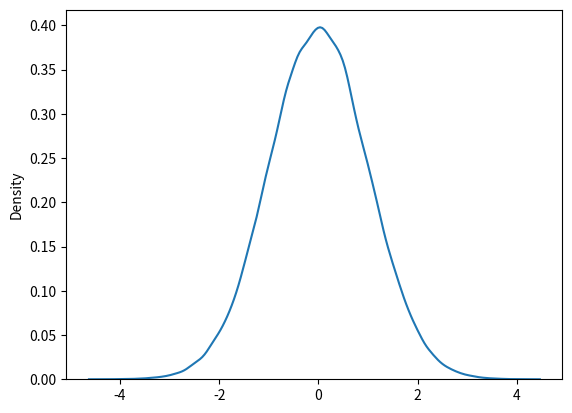

Recreate this plot in Python.
import numpy as np
import matplotlib.pyplot as plt
import seaborn as sns
import scipy.stats as st
import math

np.random.seed(1)
# Note that np.random.seed(1) makes the code's behavior reproducible.


# We first establish a population, from a normal distribution, of size 1000 with mean 0 and standard deviation 1.
pop = np.random.normal(loc=0, scale=1, size=100000)

# Displaying the population.
sns.kdeplot(pop)
plt.show()

print('The mean of the population is {}'.format(pop.mean()))
print("The Z value of the confidence interval 95% is {}".format(st.norm.ppf(.975)))
# 1.96 is the value we get from looking at a table online, which matches the above.

# We will create a function which gives the confidence interval of a particular random sample from pop.

def get_con_interval(sample,level):
    """Takes a sample and a confidence level (a decimal representing a percent),
    then returns a confidence interval as a pair (x,y)."""
    # If the confidence level is, say, 95%, we have alpha = 5%, so alpha/2 = .025.
    margin_of_error = (st.norm.ppf(level+((1-level)/2)))*(sample.std()/math.sqrt(len(sample)))
    return (sample.mean()-margin_of_error,sample.mean()+margin_of_error)

# Let's test if this works.  
sample = np.random.choice(pop, size=36)
print(get_con_interval(sample,.95))
# In the future we will need the left and right endpoints of the interval.  Let's try to select only one of the endpoints.
print(get_con_interval(sample,.95)[0])

# We will compare vs computing manually here.

print("The mean and sample deviation of the sample are {} and {}".format(sample.mean(),sample.std()))

print("The margin of error is {}".format(st.norm.ppf(.975)*(sample.std()/6)))

# Comparing Z values.
print(st.norm.ppf(.975))
print(st.norm.ppf(.025))
print("The interval computed manually is",
      (sample.mean()-st.norm.ppf(.975)*(sample.std()/6),sample.mean()+st.norm.ppf(.975)*(sample.std()/6)))
# The function seems to be working correctly.
# We will take many samples, and see how many of the confidence intervals (at 95%) obtained contain the population mean.
inside=0
outside=0
pop_mean=pop.mean()
number_of_tests = 100
for i in range(number_of_tests):
    sample=np.random.default_rng(i).choice(pop, size=36)
    interval=get_con_interval(sample,.95)
    if pop_mean<interval[0] or pop_mean>interval[1]:
        outside=outside+1
    elif pop_mean>=interval[0] and pop_mean<=interval[1]:
        inside=inside+1
    else:
        print("There was an issue on test number {}".format(i))

print("After running the test {} times,".format(number_of_tests))
print("the population mean was inside the interval {} times and outside {} times.".format(inside,outside))

# We will create a function from the above code so we can test at whatever number of tests we like, again and again.

def in_or_out(n, con_level=.95):
    """Takes a number of tests, n, and then generates n samples and confidence intervals (at con_level), collecting the
    number of times the population mean was inside the confidence interval."""
    inside=0
    outside=0
    pop_mean=pop.mean()
    for i in range(n):
        sample=np.random.choice(pop, size=36)
        interval=get_con_interval(sample,con_level)
        if pop_mean<interval[0] or pop_mean>interval[1]:
            outside=outside+1
        elif pop_mean>=interval[0] and pop_mean<=interval[1]:
            inside=inside+1
        else:
            print("There was an issue on test number {}".format(i))
    print("After running the test {} times,".format(n))
    print("the population mean was inside the interval {} times and outside {} times.".format(inside,outside))
    success_percent = round(100*(inside/n),2)
    print("That is, the population mean was inside the interval {}% of the time.".format(success_percent))

# Testing the above function.
in_or_out(100)

# Testing for 10 different inputs between 1 and 1000.
for i in np.random.choice(range(1000), size=10):
    in_or_out(i)

# Let's compare our method for getting a confidence interval with the one from scipy.

test_sample=np.random.normal(loc=0, scale=1, size=40)
print("Our function finds the interval is",get_con_interval(test_sample,.9))
print("Using scipy the interval is",st.norm.interval(0.9, loc=np.mean(test_sample), scale=np.std(test_sample)/np.sqrt(40)))

# Note that the above only works for large samples (over about 30 elements).  But that was true of our function as well.